3-way image classification set "PlantVillage_Augmented_Dataset" from GitHub (devnamanthakur/Potato-Leaf-Disease-Detection-DWM); label vocabulary: early blight, healthy, late blight.

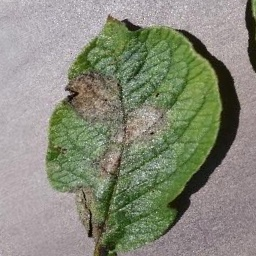
Label: late blight

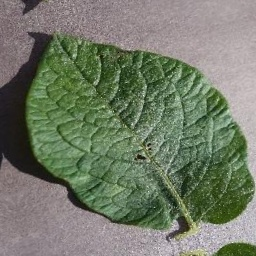
Label: healthy

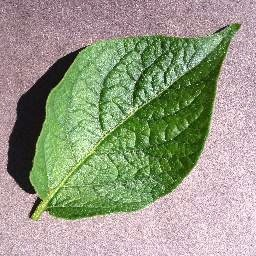
Label: healthy

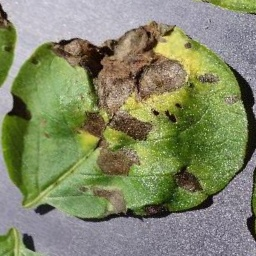
Label: early blight

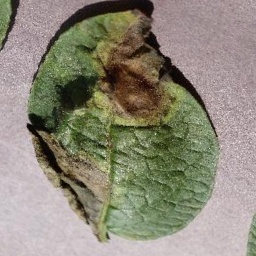
Label: late blight

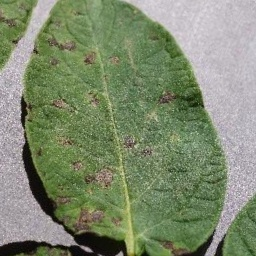
Label: early blight
